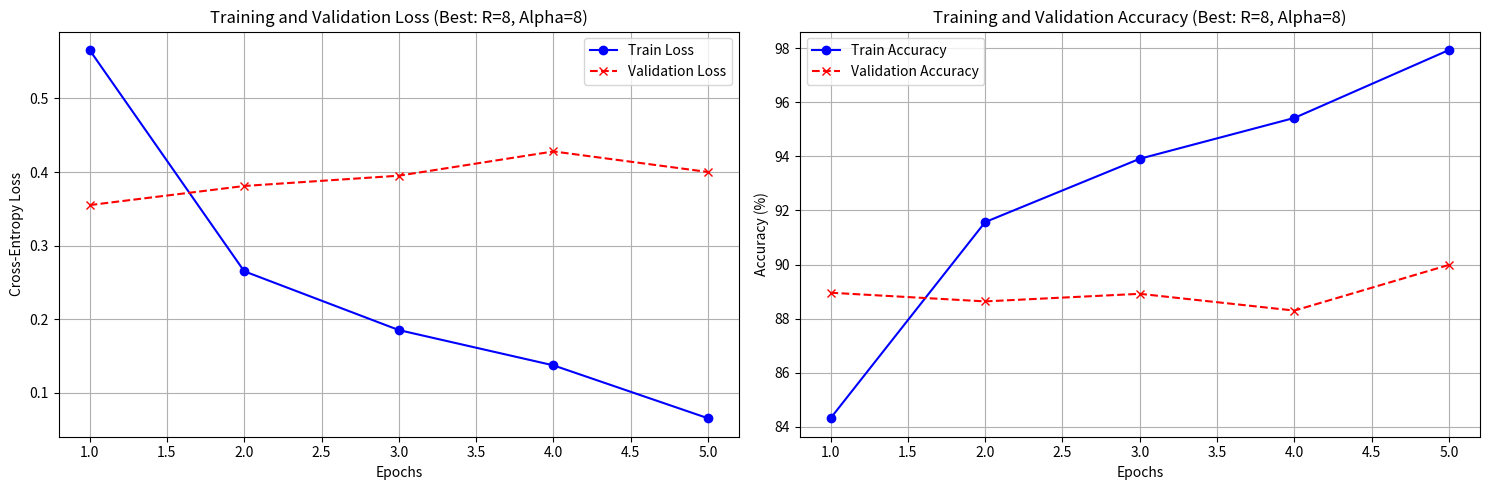

The script that saved this image: (Note: this script raises an exception after producing the figure.)
import matplotlib.pyplot as plt
import numpy as np

# Hardcoded best metrics (Rank=8, Alpha=8) from our previous training:
epochs = [1, 2, 3, 4, 5]
train_loss = [0.566, 0.265, 0.185, 0.137, 0.065]
val_loss = [0.355, 0.381, 0.395, 0.428, 0.400]
train_acc = [84.32, 91.57, 93.91, 95.42, 97.93]
val_acc = [88.96, 88.64, 88.92, 88.30, 89.99]

fig, axes = plt.subplots(1, 2, figsize=(15, 5))

# Plot Loss
axes[0].plot(epochs, train_loss, 'o-', label='Train Loss', color='blue')
axes[0].plot(epochs, val_loss, 'x--', label='Validation Loss', color='red')
axes[0].set_title('Training and Validation Loss (Best: R=8, Alpha=8)')
axes[0].set_xlabel('Epochs')
axes[0].set_ylabel('Cross-Entropy Loss')
axes[0].legend()
axes[0].grid(True)

# Plot Accuracy
axes[1].plot(epochs, train_acc, 'o-', label='Train Accuracy', color='blue')
axes[1].plot(epochs, val_acc, 'x--', label='Validation Accuracy', color='red')
axes[1].set_title('Training and Validation Accuracy (Best: R=8, Alpha=8)')
axes[1].set_xlabel('Epochs')
axes[1].set_ylabel('Accuracy (%)')
axes[1].legend()
axes[1].grid(True)

plt.tight_layout()
plt.savefig("../report/q1_best_lora_graphs.png", dpi=150, bbox_inches="tight")
print("Saved q1_best_lora_graphs.png")
